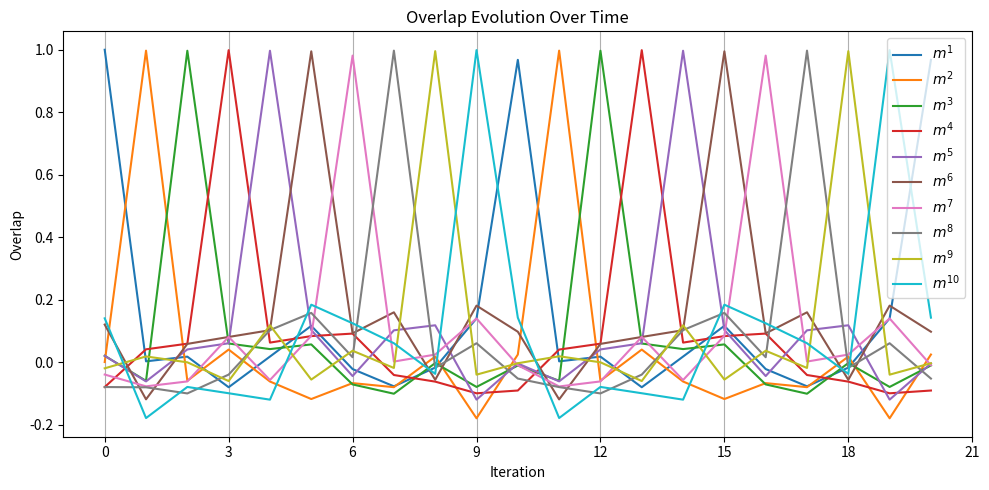

This figure's Python source:
import numpy as np
import matplotlib.pyplot as plt
from matplotlib import ticker

# Generate patterns
def generate_patterns(P, N, seed=None):
    if seed is not None:
        np.random.seed(seed)
    return np.random.choice([-1, 1], size=(P, N))

# Compute overlaps m^{u,(n)} = (1/N) sum p^u_i * S_i
def compute_overlaps(S, patterns):
    return (patterns @ S) / S.size

# Update neuron state using cyclic Hopfield rule (from Ex. 0.2)
def update_state(S_prev, patterns, beta):
    P, N = patterns.shape
    overlaps = compute_overlaps(S_prev, patterns)
    input_sum = patterns[0] * overlaps[-1]
    for mu in range(1, P):
        input_sum += patterns[mu] * overlaps[mu - 1]
    return np.tanh(beta * input_sum)

# Exercise 0.4: Simulate and plot
def simulate_cyclic_hopfield(P=10, N=100, beta=4.0, nmax=20, seed=42):
    patterns = generate_patterns(P, N, seed=seed)
    S = patterns[0].copy()
    overlaps_over_time = np.zeros((nmax + 1, P))
    overlaps_over_time[0] = compute_overlaps(S, patterns)

    for n in range(1, nmax + 1):
        S = update_state(S, patterns, beta)
        overlaps_over_time[n] = compute_overlaps(S, patterns)
    
    plt.figure(figsize=(10, 5))
    for mu in range(P):
        plt.plot(overlaps_over_time[:, mu], label=f"$m^{{{mu+1}}}$")
    plt.xlabel("Iteration")
    plt.ylabel("Overlap")
    plt.title("Overlap Evolution Over Time")
    plt.legend()
    plt.grid(True, axis='x')
    plt.gca().xaxis.set_major_locator(ticker.MaxNLocator(integer=True))
    plt.tight_layout()
    plt.show()

simulate_cyclic_hopfield()
